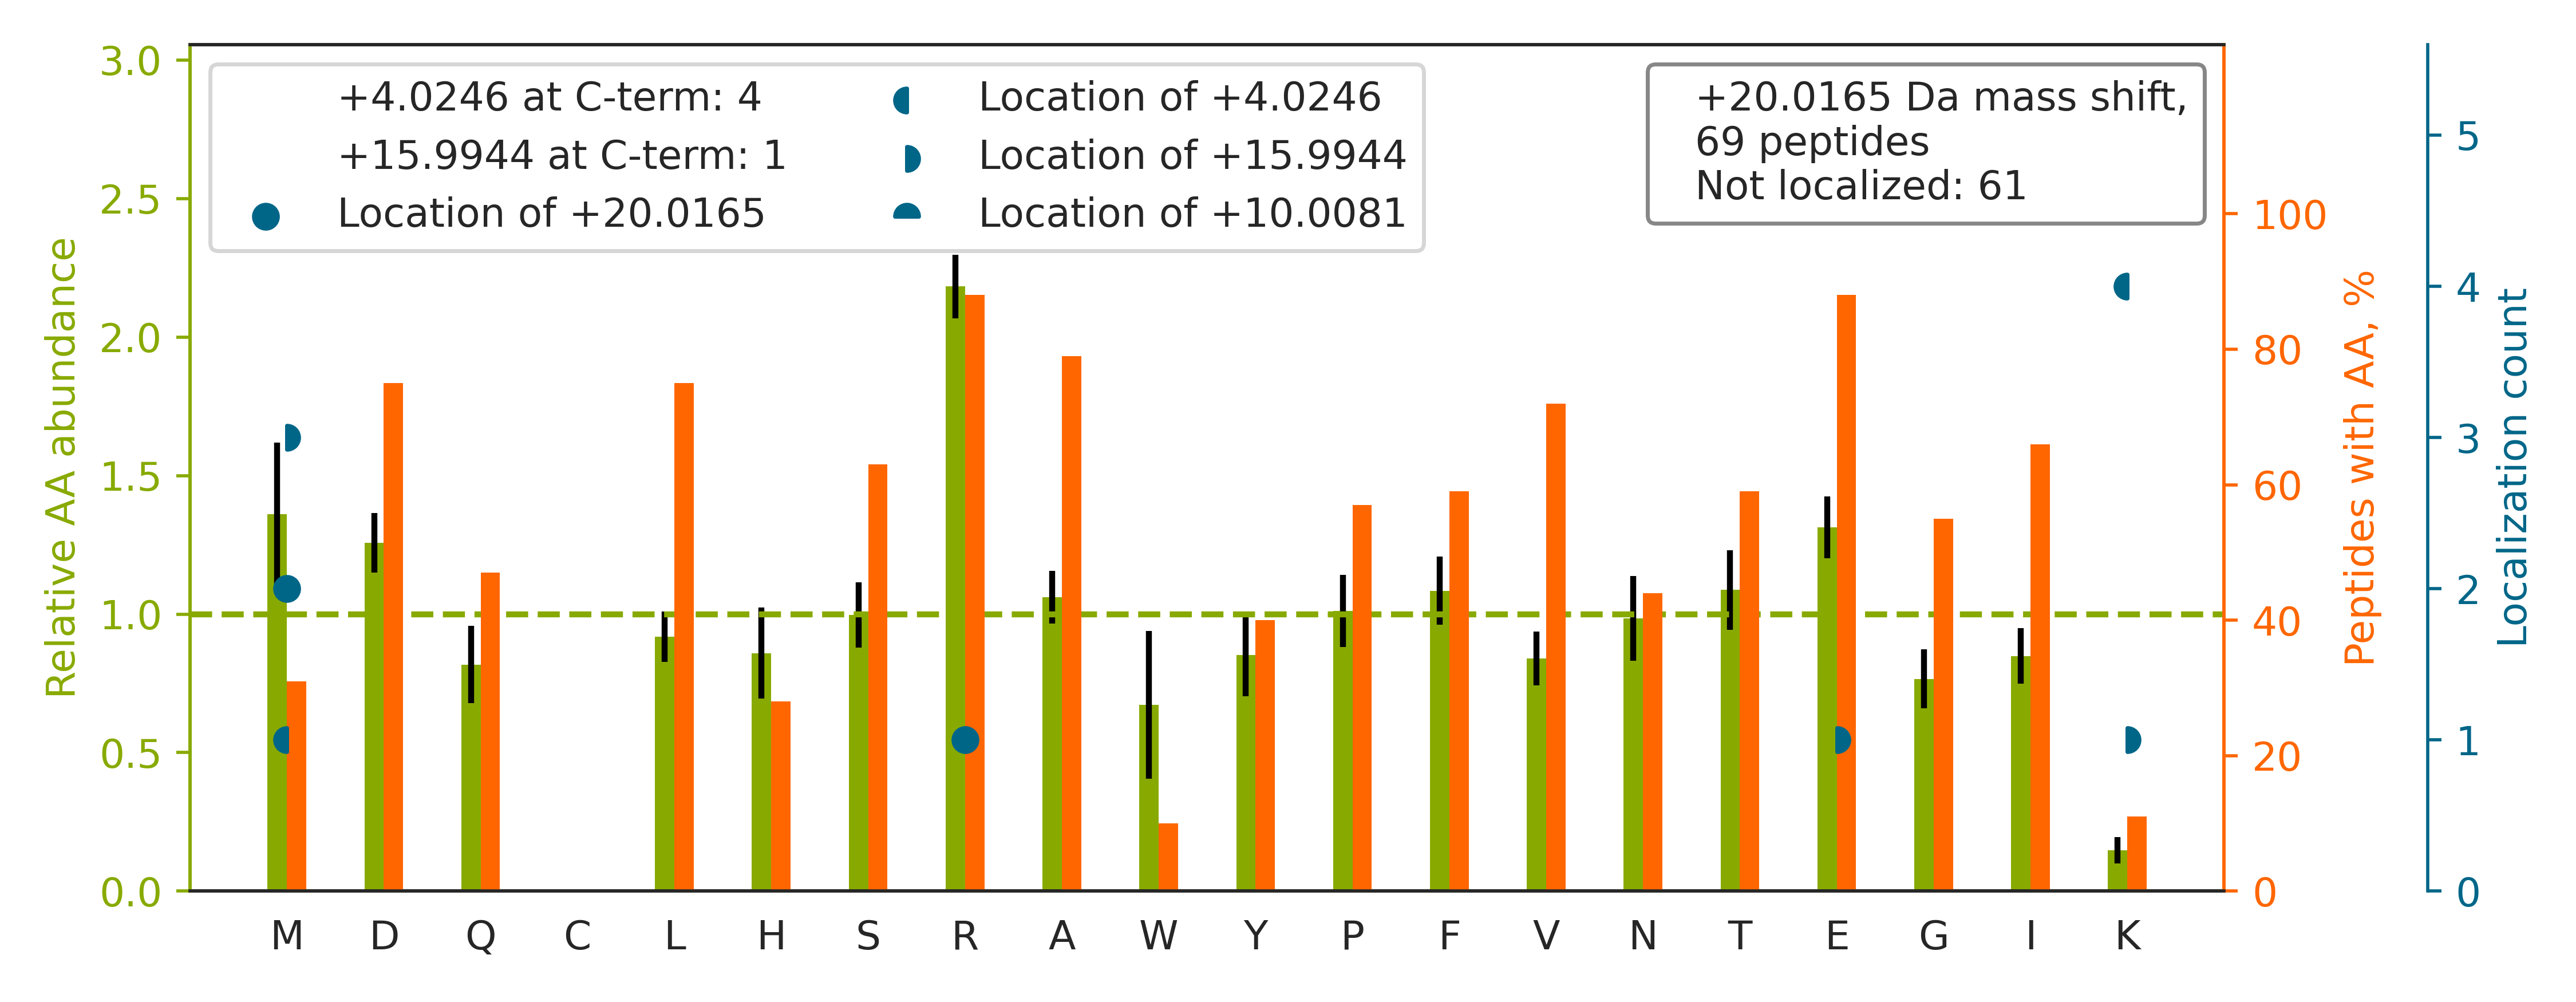

Source data for this figure (header and first rows):
top isoform	localization score	spectrum
K.TAPVQAPPAPVIVTETPEPAMTSGVYRPPGAR.L		QEXI22204.36347.36347.3
K.ETDLLLDDSLVSIFGNRR.L		QEXI22204.46648.46648.3
R.GPLLVQDVVFTDEMAHFDRER.I		QEXI22204.37760.37760.4
K.MITAAYVPLPTYHNLFPDSMTATQLLVPSRR.-		QEXI22204.47719.47719.4
K.LPESENLQEFWDNLIGGVDMVTDDDRR.W		QEXI22204.57471.57471.3
K.FSHEEIAMATVTALRR.T		QEXI22204.22493.22493.3
R.GFGFVTFSSMAEVDAAMAARPHSIDGR.V		QEXI22204.40682.40682.4
R.AADEEAFEDNSEEYIRR.D		QEXI22204.17367.17367.3
R.TYLDWLEQPFPGAVPSLRPLLR.R		QEXI22204.53297.53297.3
R.HTTEAAAGALQNITAGDRR.W		QEXI22204.10815.10815.3
R.SLETENSALQLQVTEREEVR.G		QEXI22204.22887.22887.3
K.LTEVSISSDAFFPFRDNVDR.A		QEXI22204.39858.39858.3
K.HAVSDPSILDSLDLNEDEREVLINNINR.R		QEXI22204.41073.41073.4
K.LLAVAATAPPDAPNREEVFDER.A		QEXI22204.27939.27939.3
R.EAEAAIYHLQLFEELRR.L		QEXI22204.33057.33057.4
K.GQAVTLLPFFTSLTGGSLEELRR.V		QEXI22204.50883.50883.3
K.HAFEIIHLLTGENPLQVLVNAIINSGPREDSTR.I		QEXI22204.60473.60473.5
R.HYFQNTQGLIFVVDSNDRER.V		QEXI22204.27210.27210.4
R.LGPSDYFGEIALLMNRPR.A		QEXI22204.47937.47937.3
K.IQVIDISMILAEAIRR.T		QEXI22204.52150.52150.3
K.VNVTVDYIRPASPATETVPAFSER.T		QEXI22204.32892.32892.3
K.YPIEHGIITNWDDM[+16]EK[+4].I	0.9047	QEXI22204.23409.23409.2
R.SFAGAVSPQEEEEFRR.L		QEXI22204.16265.16265.3
R.TLTIVDTGIGM[+16]TK[+4].A	0.001189	QEXI22204.25388.25388.2
K.FQIGDYLDIAITPPNRAPPPSGR.M		QEXI22204.41314.41314.3
K.LLEQALVIEEQLRR.A		QEXI22204.33827.33827.3
R.LLISLSQGNRDESTNVDMSLAQR.D		QEXI22204.30690.30690.3
R.LPLQLDDAVRPEAEGEEEGR.A		QEXI22204.26113.26113.3
R.IEDVTPIPSDSTRR.K		QEXI22204.13494.13494.3
R.DYLHLPPEIVPATLRR.S		QEXI22204.34136.34136.4
K.GLVYETSVLDPDEGIRFR.G		QEXI22204.35200.35200.3
K.EGDLPPLWWYIVTRPR.E		QEXI22204.47740.47740.3
K.LIQNNHYAMEDVATRR.D		QEXI22204.9487.9487.4
K.TTHFVEGGDAGNREDQINR.L		QEXI22204.5230.5230.4
K.IVPEGEWGQFMDALREPLPATLR.I		QEXI22204.48741.48741.3
R.NPPGFAFVEFEDPRDAEDAVR.G		QEXI22204.38596.38596.3
K.LASDLLEWIRR.T		QEXI22204.35008.35008.3
R.FTPGTFTNQIQAAFREPR.L		QEXI22204.32462.32462.3
R.LSSEMNTSTVNSAREELMESR.M		QEXI22204.22415.22415.3
R.FDDAVVQSDM[+20]K.H	0.8623	QEXI22204.9977.9977.2
R.MDSFDEDLARPSGLLAQER.K		QEXI22204.31155.31155.3
R.GGPPFAFVEFEDPRDAEDAVYGR.D		QEXI22204.42777.42777.3
R.EAFEEAGVLLLRPR.T		QEXI22204.31968.31968.3
R.LLNLLADLVERDR.V		QEXI22204.40409.40409.3
R.VGWSVDFSRPQLGEDEFSYGFDGR.G		QEXI22204.42901.42901.3
R.LGNSIGTLTAHDRDEENTANSFLNYR.I		QEXI22204.26468.26468.4
K.EIEQEAAVELSQLRDPQHDLDR.V		QEXI22204.29448.29448.4
R.GYSFTTTAEREIVR.D		QEXI22204.18415.18415.3
R.FSFSPEPTLEDIRR.L		QEXI22204.28881.28881.3
K.EITALAPSTM[+4]K[+16].I	0.7548	QEXI22204.12544.12544.2
R.ITAHLVHELRR.R		QEXI22204.4395.4395.3
R.VLSGDLGQLPTGIRDFVEHSAR.L		QEXI22204.36769.36769.4
R.VIISAPSADAPMFVMGVNHE[+16]K[+4].Y	0.6707	QEXI22204.29910.29910.3
R.AIEALHGHELRPGR.A		QEXI22204.4704.4704.4
R.IQLVEEELDRAQER.L		QEXI22204.20105.20105.3
R.AQAEAQQPTFDALRDELR.G		QEXI22204.25814.25814.3
K.SVINLLFAAYTGDVSALRR.F		QEXI22204.47675.47675.3
R.FAAYFQQGDM[+16]ESNGK[+4].Y	0.9075	QEXI22204.16348.16348.2
K.ILDVASLEVLNEVNR[+20]R.S	0.6794	QEXI22204.36425.36425.3
R.YSLVLELSDSGAFRR.S		QEXI22204.31727.31727.3
... 9 more rows
